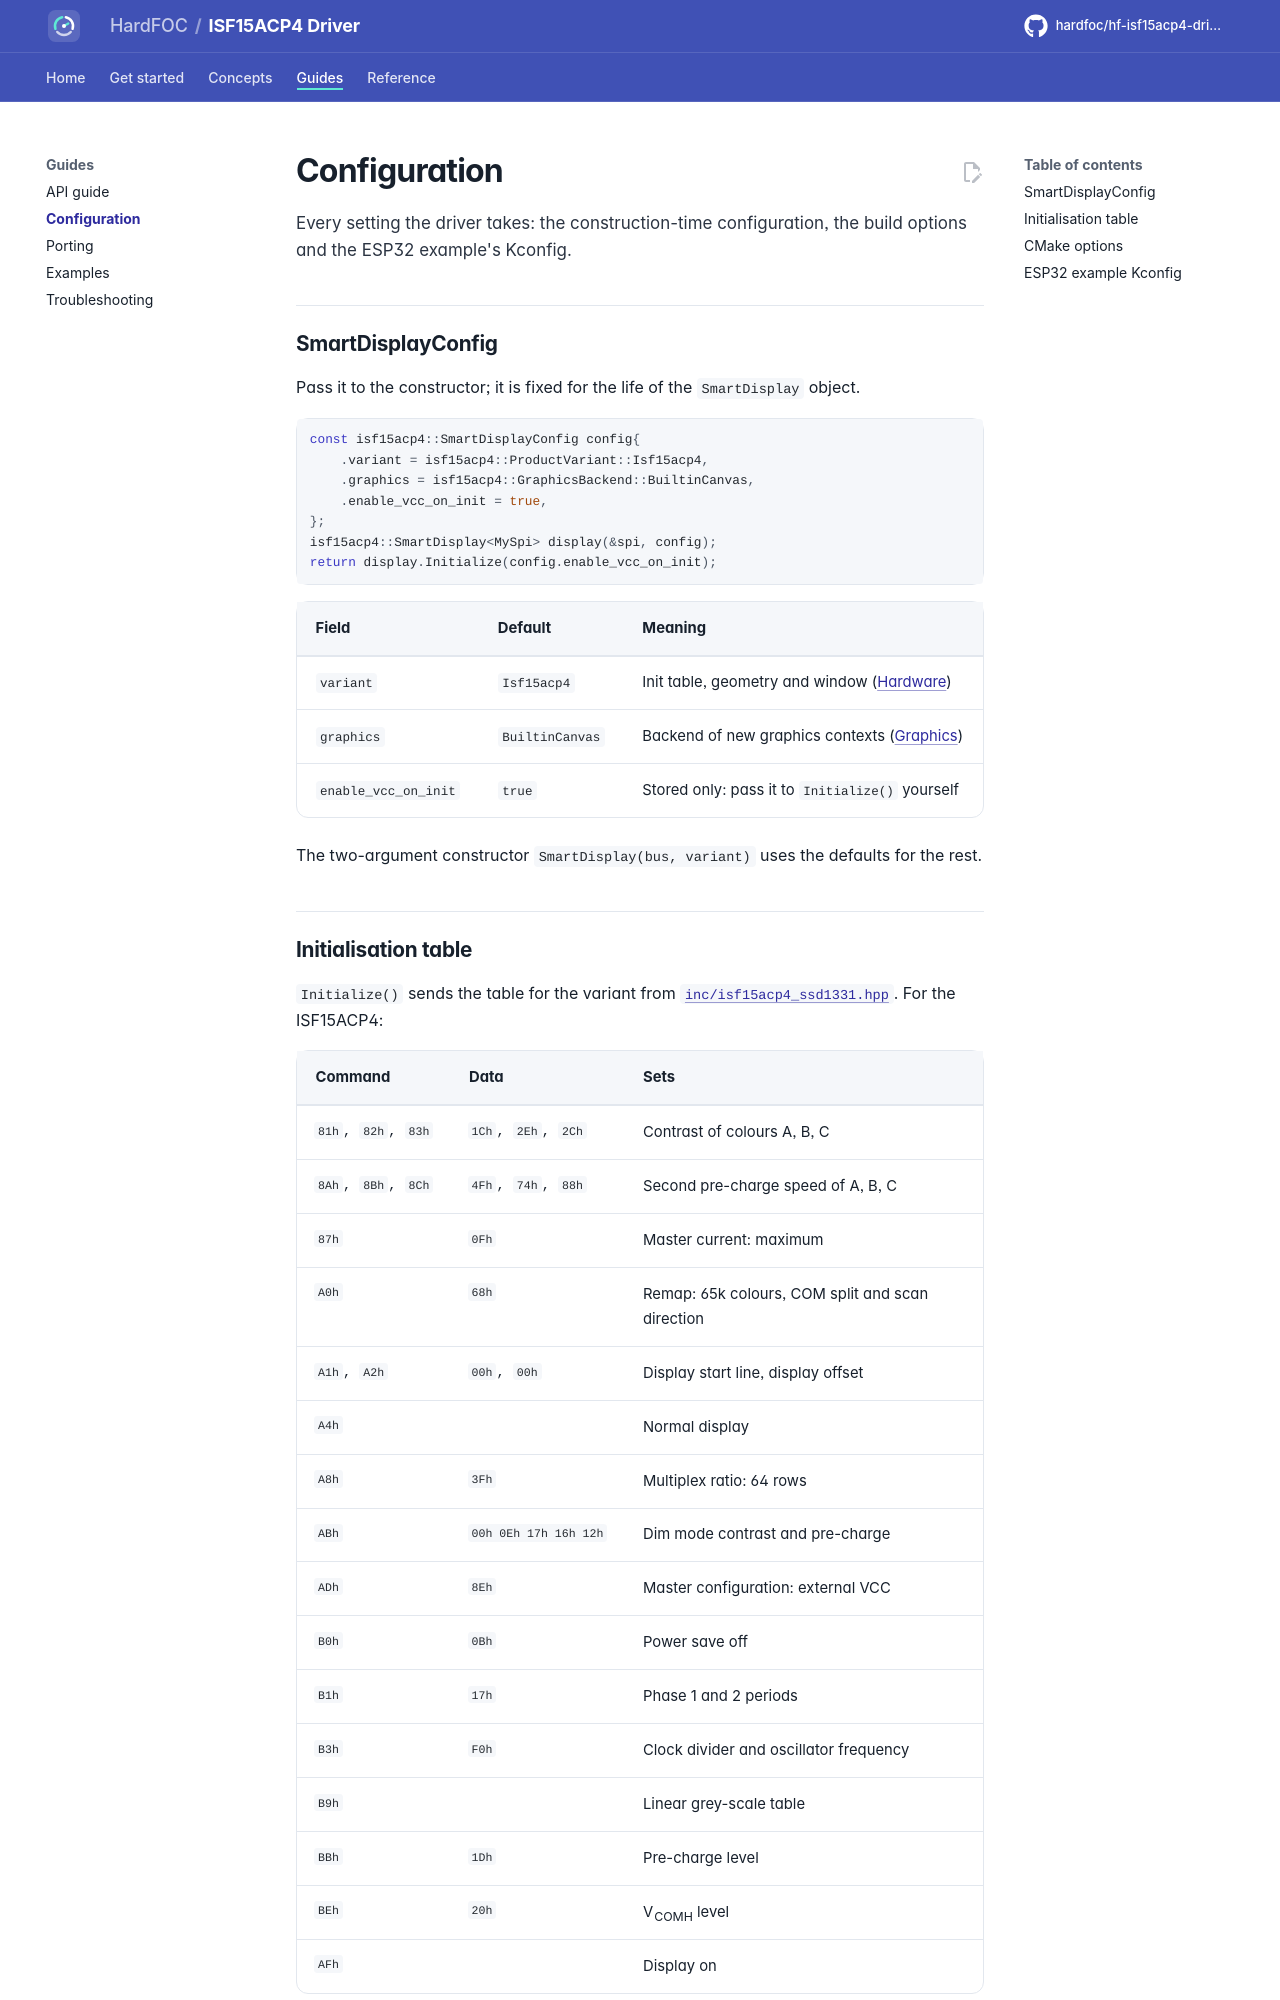

repository: hardfoc/hf-isf15acp4-driver · page: dev/configuration/index.html · generator: mkdocs

# Configuration

Every setting the driver takes: the construction-time configuration, the build options and the ESP32 example's
Kconfig.

## SmartDisplayConfig

Pass it to the constructor; it is fixed for the life of the `SmartDisplay` object.

```cpp
--8<-- "tests/docs/api_tasks.cpp:configure"
```

| Field | Default | Meaning |
| --- | --- | --- |
| `variant` | `Isf15acp4` | Init table, geometry and window ([Hardware](hardware.md#product-variants)) |
| `graphics` | `BuiltinCanvas` | Backend of new graphics contexts ([Graphics](graphics.md)) |
| `enable_vcc_on_init` | `true` | Stored only: pass it to `Initialize()` yourself |

The two-argument constructor `SmartDisplay(bus, variant)` uses the defaults for the rest.
